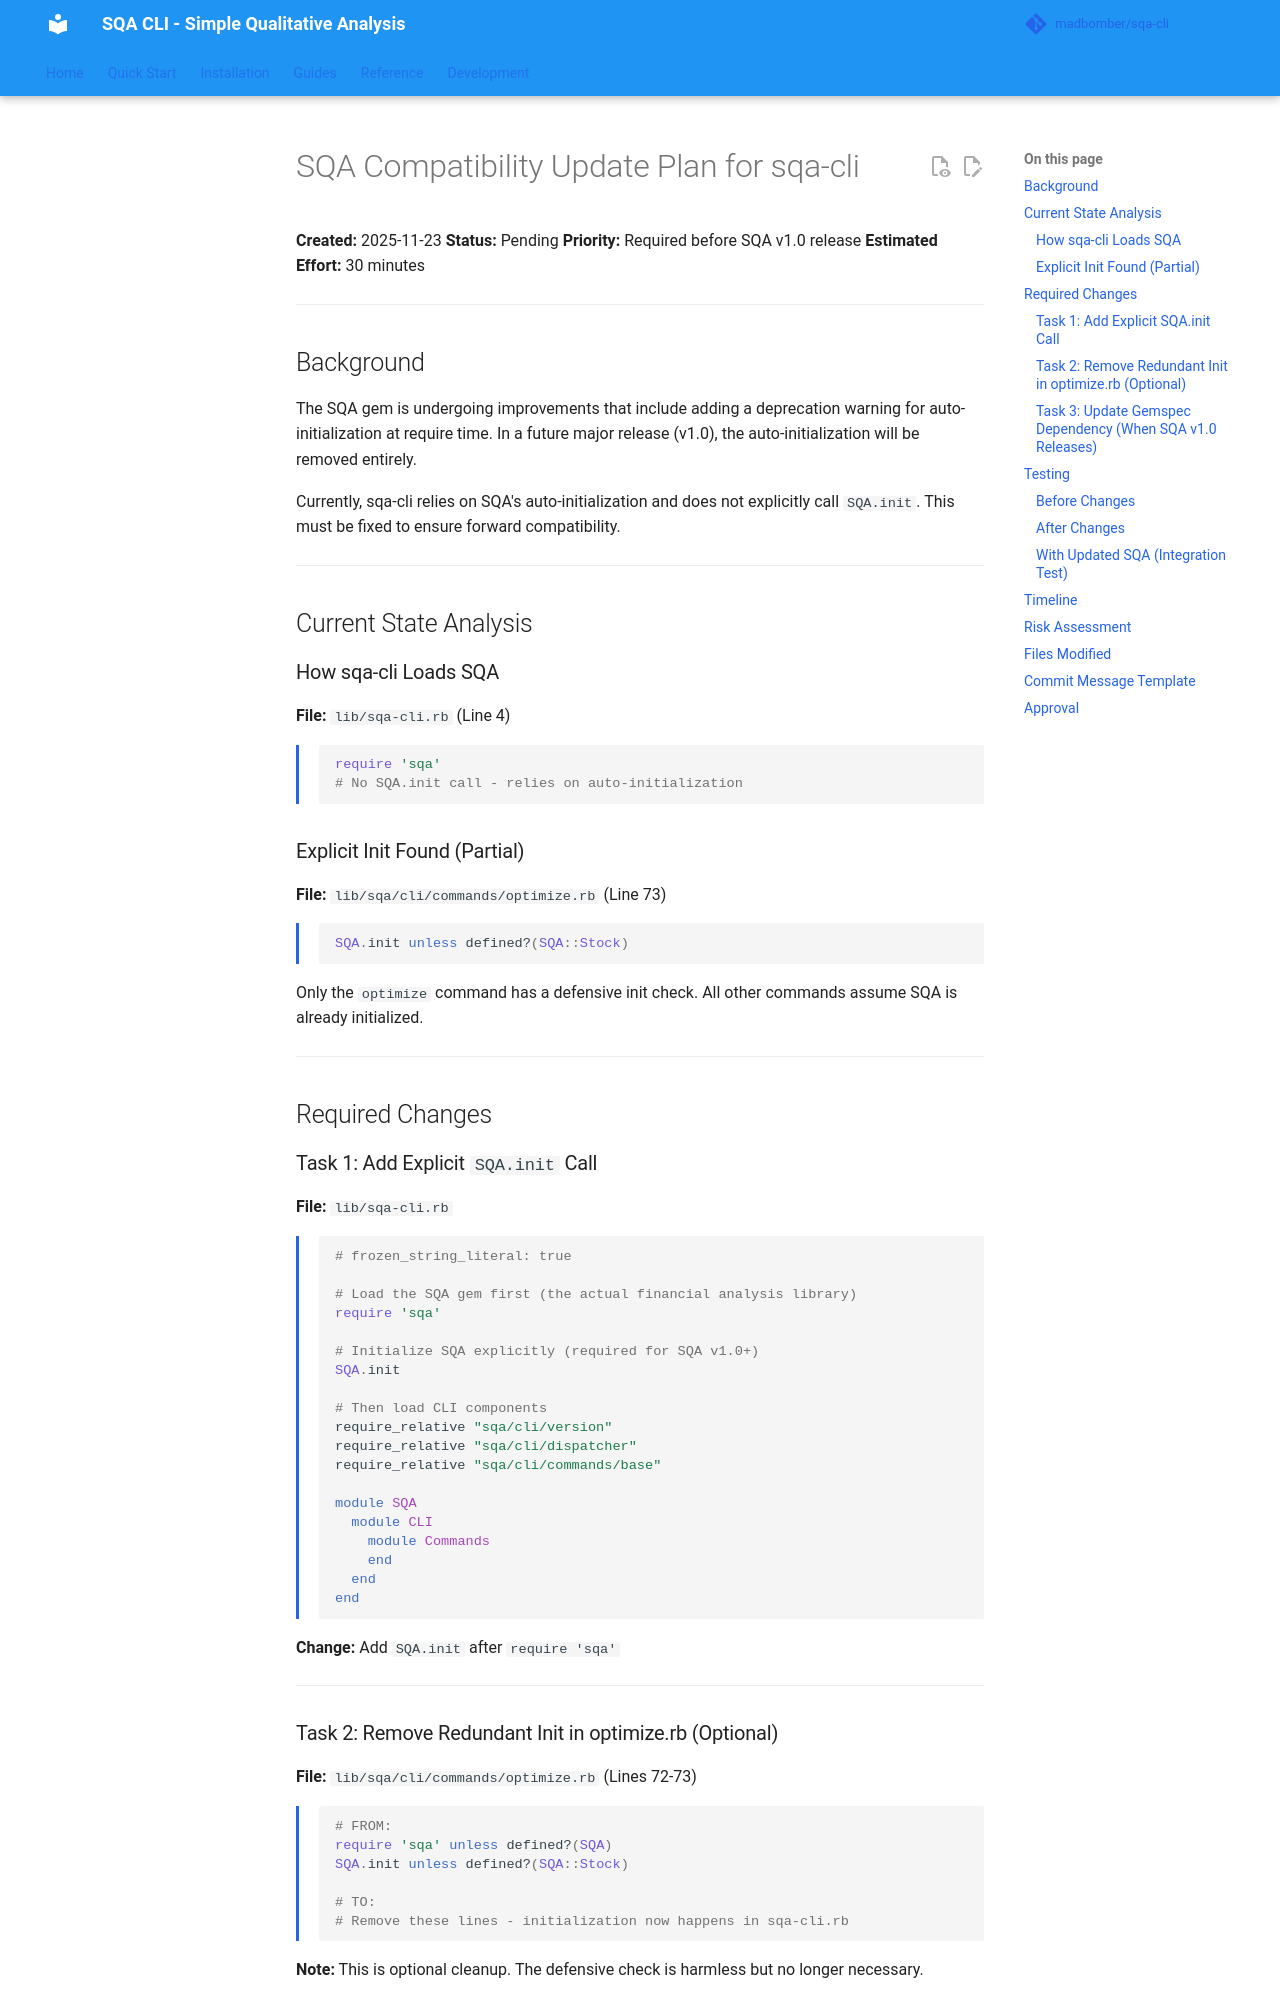

repository: MadBomber/sqa-cli · page: SQA_COMPATIBILITY_UPDATE/index.html · generator: mkdocs

# SQA Compatibility Update Plan for sqa-cli

**Created:** 2025-11-23
**Status:** Pending
**Priority:** Required before SQA v1.0 release
**Estimated Effort:** 30 minutes

---

## Background

The SQA gem is undergoing improvements that include adding a deprecation warning for auto-initialization at require time. In a future major release (v1.0), the auto-initialization will be removed entirely.

Currently, sqa-cli relies on SQA's auto-initialization and does not explicitly call `SQA.init`. This must be fixed to ensure forward compatibility.

---

## Current State Analysis

### How sqa-cli Loads SQA

**File:** `lib/sqa-cli.rb` (Line 4)
```ruby
require 'sqa'
# No SQA.init call - relies on auto-initialization
```

### Explicit Init Found (Partial)

**File:** `lib/sqa/cli/commands/optimize.rb` (Line 73)
```ruby
SQA.init unless defined?(SQA::Stock)
```

Only the `optimize` command has a defensive init check. All other commands assume SQA is already initialized.

---

## Required Changes

### Task 1: Add Explicit `SQA.init` Call

**File:** `lib/sqa-cli.rb`

```ruby
# frozen_string_literal: true

# Load the SQA gem first (the actual financial analysis library)
require 'sqa'

# Initialize SQA explicitly (required for SQA v1.0+)
SQA.init

# Then load CLI components
require_relative "sqa/cli/version"
require_relative "sqa/cli/dispatcher"
require_relative "sqa/cli/commands/base"

module SQA
  module CLI
    module Commands
    end
  end
end
```

**Change:** Add `SQA.init` after `require 'sqa'`

---
